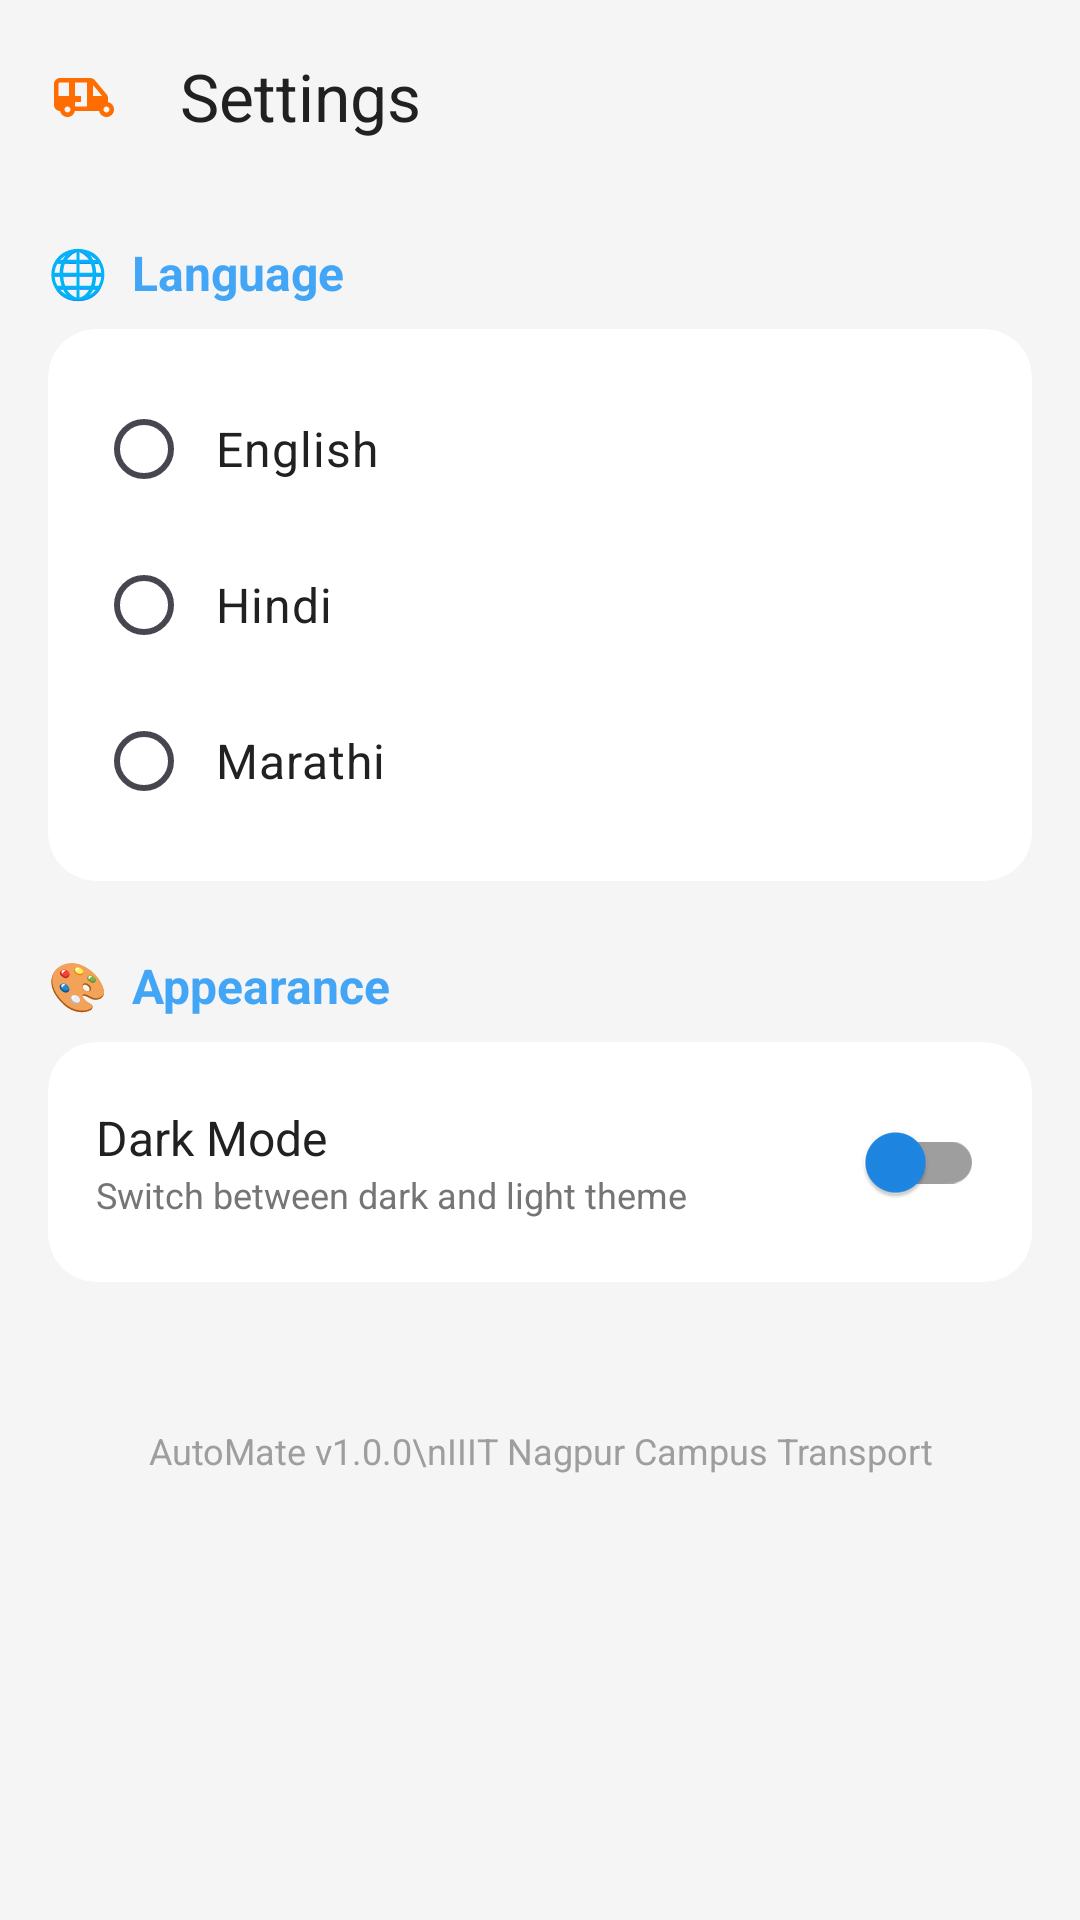

Here is an Android app screen rendered from its layout file. Give the layout XML and the strings, colors and styles it references.
<!-- AndroidManifest.xml: application theme Theme.AutoMate -->
<!-- res/layout/activity_settings.xml -->
<?xml version="1.0" encoding="utf-8"?>
<LinearLayout xmlns:android="http://schemas.android.com/apk/res/android"
    xmlns:app="http://schemas.android.com/apk/res-auto"
    android:layout_width="match_parent"
    android:layout_height="match_parent"
    android:background="@color/bg_dark"
    android:orientation="vertical">

    
    <com.google.android.material.appbar.MaterialToolbar
        android:id="@+id/toolbar"
        android:layout_width="match_parent"
        android:layout_height="?attr/actionBarSize"
        android:background="@android:color/transparent"
        app:navigationIcon="@drawable/ic_auto_rickshaw"
        app:title="@string/settings_title"
        app:titleTextColor="@color/text_primary" />

    <ScrollView
        android:layout_width="match_parent"
        android:layout_height="match_parent"
        android:padding="@dimen/spacing_md">

        <LinearLayout
            android:layout_width="match_parent"
            android:layout_height="wrap_content"
            android:orientation="vertical">

            
            <TextView
                android:layout_width="wrap_content"
                android:layout_height="wrap_content"
                android:layout_marginBottom="@dimen/spacing_sm"
                android:text="🌐  Language"
                android:textColor="@color/primary_light"
                android:textSize="@dimen/text_body"
                android:textStyle="bold" />

            <androidx.cardview.widget.CardView
                android:layout_width="match_parent"
                android:layout_height="wrap_content"
                android:layout_marginBottom="@dimen/spacing_lg"
                app:cardBackgroundColor="@color/bg_card"
                app:cardCornerRadius="@dimen/corner_radius_lg"
                app:cardElevation="0dp">

                <RadioGroup
                    android:id="@+id/rgLanguage"
                    android:layout_width="match_parent"
                    android:layout_height="wrap_content"
                    android:orientation="vertical"
                    android:padding="@dimen/spacing_md">

                    <RadioButton
                        android:id="@+id/rbEnglish"
                        android:layout_width="match_parent"
                        android:layout_height="wrap_content"
                        android:layout_marginBottom="4dp"
                        android:buttonTint="@color/primary"
                        android:padding="8dp"
                        android:text="@string/settings_language_english"
                        android:textColor="@color/text_primary"
                        android:textSize="@dimen/text_body" />

                    <RadioButton
                        android:id="@+id/rbHindi"
                        android:layout_width="match_parent"
                        android:layout_height="wrap_content"
                        android:layout_marginBottom="4dp"
                        android:buttonTint="@color/primary"
                        android:padding="8dp"
                        android:text="@string/settings_language_hindi"
                        android:textColor="@color/text_primary"
                        android:textSize="@dimen/text_body" />

                    <RadioButton
                        android:id="@+id/rbMarathi"
                        android:layout_width="match_parent"
                        android:layout_height="wrap_content"
                        android:buttonTint="@color/primary"
                        android:padding="8dp"
                        android:text="@string/settings_language_marathi"
                        android:textColor="@color/text_primary"
                        android:textSize="@dimen/text_body" />

                </RadioGroup>
            </androidx.cardview.widget.CardView>

            
            <TextView
                android:layout_width="wrap_content"
                android:layout_height="wrap_content"
                android:layout_marginBottom="@dimen/spacing_sm"
                android:text="🎨  Appearance"
                android:textColor="@color/primary_light"
                android:textSize="@dimen/text_body"
                android:textStyle="bold" />

            <androidx.cardview.widget.CardView
                android:layout_width="match_parent"
                android:layout_height="wrap_content"
                android:layout_marginBottom="@dimen/spacing_lg"
                app:cardBackgroundColor="@color/bg_card"
                app:cardCornerRadius="@dimen/corner_radius_lg"
                app:cardElevation="0dp">

                <LinearLayout
                    android:layout_width="match_parent"
                    android:layout_height="wrap_content"
                    android:gravity="center_vertical"
                    android:orientation="horizontal"
                    android:padding="@dimen/spacing_md">

                    <LinearLayout
                        android:layout_width="0dp"
                        android:layout_height="wrap_content"
                        android:layout_weight="1"
                        android:orientation="vertical">

                        <TextView
                            android:layout_width="wrap_content"
                            android:layout_height="wrap_content"
                            android:text="@string/settings_dark_mode"
                            android:textColor="@color/text_primary"
                            android:textSize="@dimen/text_body" />

                        <TextView
                            android:layout_width="wrap_content"
                            android:layout_height="wrap_content"
                            android:text="Switch between dark and light theme"
                            android:textColor="@color/text_secondary"
                            android:textSize="@dimen/text_small" />
                    </LinearLayout>

                    <com.google.android.material.switchmaterial.SwitchMaterial
                        android:id="@+id/switchDarkMode"
                        android:layout_width="wrap_content"
                        android:layout_height="wrap_content"
                        app:thumbTint="@color/primary"
                        app:trackTint="@color/text_hint" />

                </LinearLayout>
            </androidx.cardview.widget.CardView>

            
            <TextView
                android:layout_width="match_parent"
                android:layout_height="wrap_content"
                android:layout_marginTop="@dimen/spacing_lg"
                android:gravity="center"
                android:text="AutoMate v1.0.0\nIIIT Nagpur Campus Transport"
                android:textColor="@color/text_hint"
                android:textSize="@dimen/text_small" />

        </LinearLayout>
    </ScrollView>
</LinearLayout>
<!-- resources referenced by this layout -->
<resources>
  <color name="bg_card">#FFFFFF</color>
  <color name="bg_dark">#F5F5F5</color>
  <color name="primary">#1E88E5</color>
  <color name="primary_light">#42A5F5</color>
  <color name="text_hint">#9E9E9E</color>
  <color name="text_primary">#212121</color>
  <color name="text_secondary">#757575</color>
  <dimen name="corner_radius_lg">16dp</dimen>
  <dimen name="spacing_lg">24dp</dimen>
  <dimen name="spacing_md">16dp</dimen>
  <dimen name="spacing_sm">8dp</dimen>
  <dimen name="text_body">16sp</dimen>
  <dimen name="text_small">12sp</dimen>
  <!-- drawable ic_auto_rickshaw (drawable) -->
  <vector xmlns:android="http://schemas.android.com/apk/res/android"
      android:width="24dp"
      android:height="24dp"
      android:viewportWidth="24.0"
      android:viewportHeight="24.0">
      <path
          android:fillColor="#FF6D00"
          android:pathData="M20 14.05V12.73C20 12.26 19.84 11.8 19.54 11.44L15.6 6.72C15.22 6.26 14.66 6 14.06 6H4C2.9 6 2 6.9 2 8V15C2 16.1 2.9 17 4 17H4.05C4.28 18.14 5.29 19 6.5 19S8.72 18.14 8.95 17H17.05C17.28 18.14 18.29 19 19.5 19C20.88 19 22 17.88 22 16.5C22 15.29 21.14 14.28 20 14.05M3.5 8C3.5 7.73 3.73 7.5 4 7.5H7V12H3.5V8M6.5 17.5C5.95 17.5 5.5 17.05 5.5 16.5S5.95 15.5 6.5 15.5 7.5 15.95 7.5 16.5 7.05 17.5 6.5 17.5M13 15.5H9V14H11V12H9V7.5H13V15.5M15 8.34L18.05 12H15V8.34M19.5 17.5C18.95 17.5 18.5 17.05 18.5 16.5S18.95 15.5 19.5 15.5 20.5 15.95 20.5 16.5 20.05 17.5 19.5 17.5Z" />
  </vector>
  <string name="settings_dark_mode">Dark Mode</string>
  <string name="settings_language_english">English</string>
  <string name="settings_language_hindi">Hindi</string>
  <string name="settings_language_marathi">Marathi</string>
  <string name="settings_title">Settings</string>
  <style name="Theme.AutoMate" parent="Theme.Material3.DayNight.NoActionBar">
          <item name="colorPrimary">@color/primary</item>
          <item name="colorPrimaryDark">@color/primary_dark</item>
          <item name="colorAccent">@color/accent</item>
          <item name="android:windowBackground">@color/bg_dark</item>
          <item name="android:statusBarColor">@color/bg_dark</item>
          <item name="android:navigationBarColor">@color/bg_dark</item>
          <item name="android:textColorPrimary">@color/text_primary</item>
          <item name="android:textColorSecondary">@color/text_secondary</item>
          <item name="colorOnPrimary">@color/white</item>
          <item name="colorSurface">@color/bg_card</item>
          <item name="colorOnSurface">@color/text_primary</item>
      </style>
  <color name="primary_dark">#1565C0</color>
  <color name="accent">#FF6D00</color>
  <color name="white">#FFFFFF</color>
</resources>
